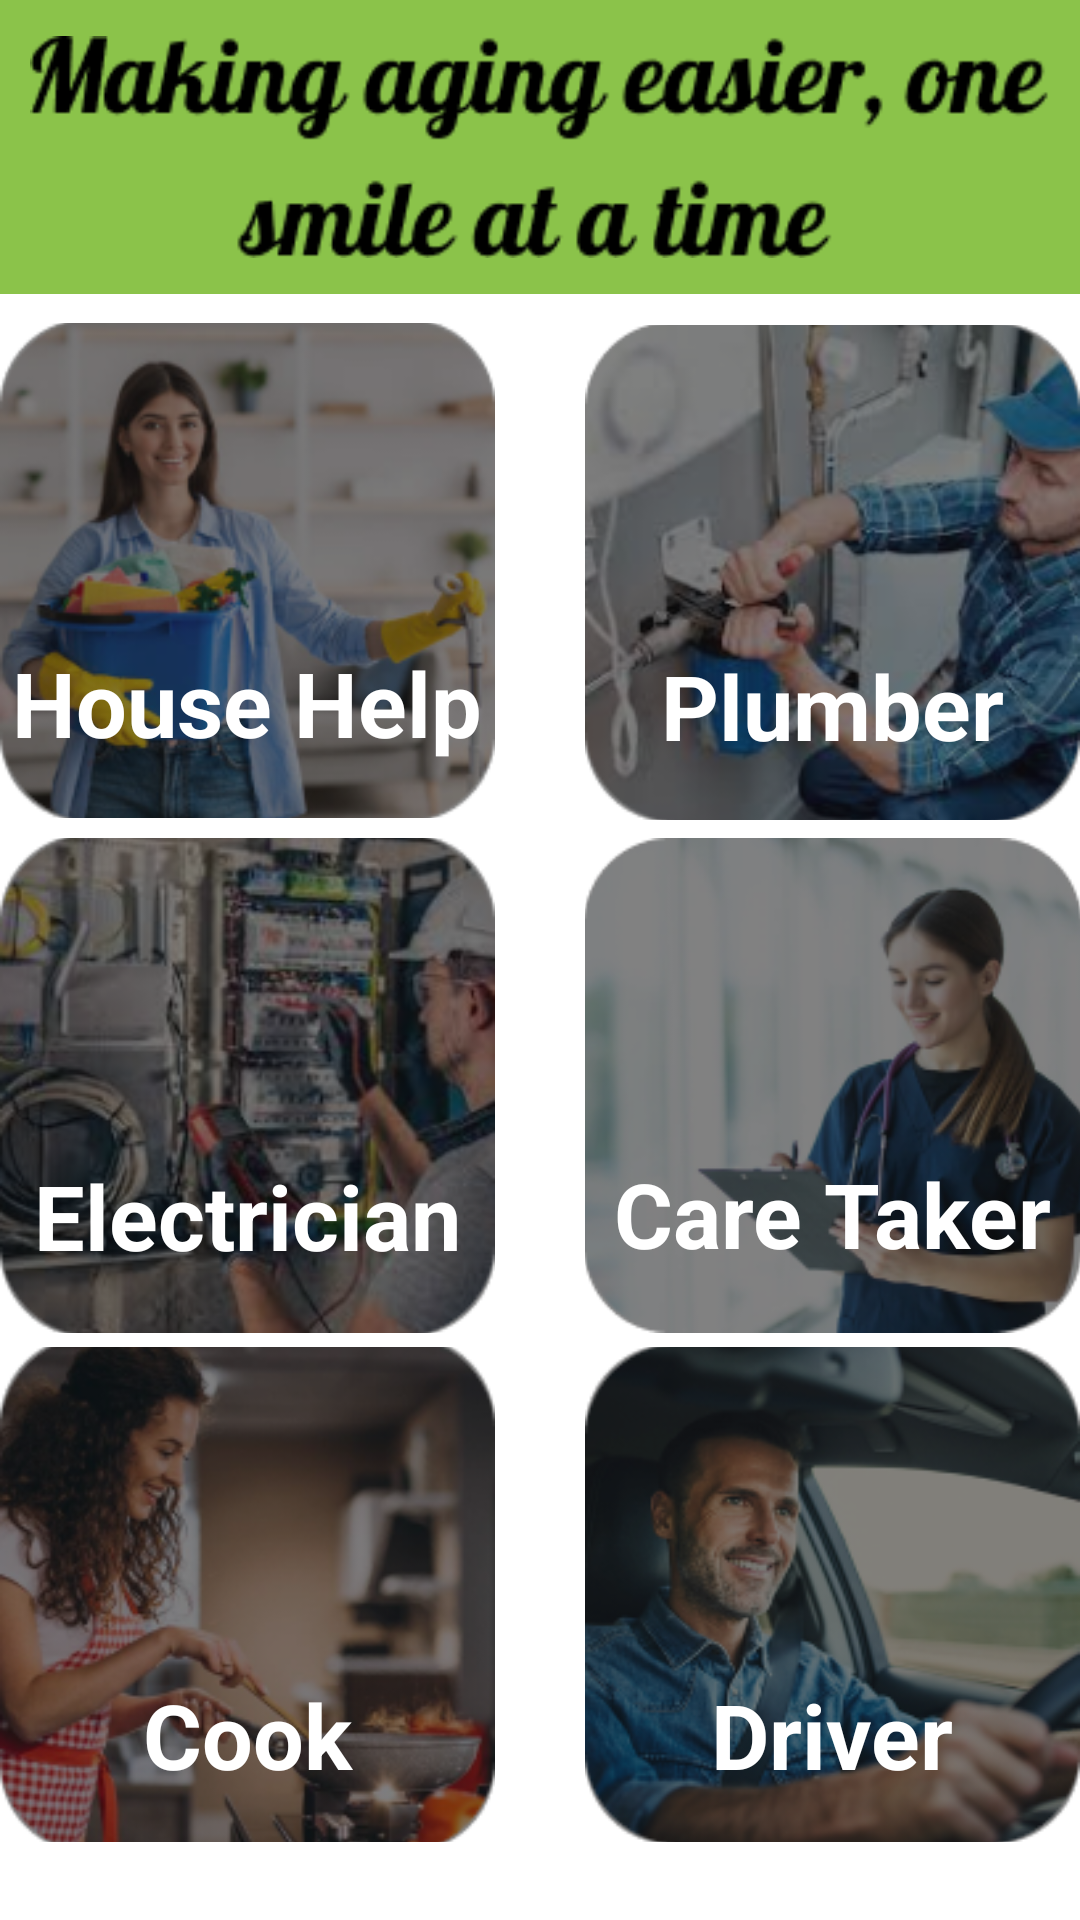

Reconstruct the res/layout file that produces this screen, plus the resources it refers to.
<!-- AndroidManifest.xml: application theme Theme.Helper -->
<!-- res/layout/activity_worker_page.xml -->
<?xml version="1.0" encoding="utf-8"?>
<androidx.constraintlayout.widget.ConstraintLayout xmlns:android="http://schemas.android.com/apk/res/android"
    xmlns:app="http://schemas.android.com/apk/res-auto"
    xmlns:tools="http://schemas.android.com/tools"
    android:layout_width="match_parent"
    android:layout_height="match_parent"
    android:layout_margin="20dp"
    tools:context=".WorkerPage">

    <ImageButton
        android:id="@+id/cook"
        android:layout_width="165dp"
        android:layout_height="165dp"
        android:background="#00FFFFFF"
        android:scaleType="centerCrop"
        app:layout_constraintBottom_toBottomOf="parent"
        app:layout_constraintEnd_toEndOf="parent"
        app:layout_constraintHorizontal_bias="0.0"
        app:layout_constraintStart_toStartOf="parent"
        app:layout_constraintTop_toTopOf="parent"
        app:layout_constraintVertical_bias="0.945"
        app:srcCompat="@drawable/cook" />

    <ImageButton
        android:id="@+id/driver"
        android:layout_width="165dp"
        android:layout_height="165dp"
        android:background="#08FFFFFF"
        android:scaleType="centerCrop"
        app:layout_constraintBottom_toBottomOf="parent"
        app:layout_constraintEnd_toEndOf="parent"
        app:layout_constraintHorizontal_bias="1.0"
        app:layout_constraintStart_toStartOf="parent"
        app:layout_constraintTop_toTopOf="parent"
        app:layout_constraintVertical_bias="0.945"
        app:srcCompat="@drawable/driver" />

    <ImageButton
        android:id="@+id/electrician"
        android:layout_width="165dp"
        android:layout_height="165dp"
        android:background="#02FFFFFF"
        android:scaleType="centerCrop"
        app:layout_constraintBottom_toBottomOf="parent"
        app:layout_constraintEnd_toEndOf="parent"
        app:layout_constraintHorizontal_bias="0.0"
        app:layout_constraintStart_toStartOf="parent"
        app:layout_constraintTop_toTopOf="parent"
        app:layout_constraintVertical_bias="0.588"
        app:srcCompat="@drawable/electrician" />

    <ImageButton
        android:id="@+id/househelp"
        android:layout_width="165dp"
        android:layout_height="165dp"
        android:layout_marginBottom="17dp"
        android:background="#07FFFFFF"
        android:scaleType="centerCrop"
        app:layout_constraintBottom_toBottomOf="parent"
        app:layout_constraintEnd_toEndOf="parent"
        app:layout_constraintHorizontal_bias="0.0"
        app:layout_constraintStart_toStartOf="parent"
        app:layout_constraintTop_toTopOf="parent"
        app:layout_constraintVertical_bias="0.235"
        app:srcCompat="@drawable/househelp" />

    <ImageButton
        android:id="@+id/plumber"
        android:layout_width="165dp"
        android:layout_height="165dp"
        android:background="#08FFFFFF"
        android:scaleType="centerCrop"
        app:layout_constraintBottom_toBottomOf="parent"
        app:layout_constraintEnd_toEndOf="parent"
        app:layout_constraintHorizontal_bias="1.0"
        app:layout_constraintStart_toStartOf="parent"
        app:layout_constraintTop_toTopOf="parent"
        app:layout_constraintVertical_bias="0.228"
        app:srcCompat="@drawable/plumber" />

    <ImageButton
        android:id="@+id/caretaker"
        android:layout_width="165dp"
        android:layout_height="165dp"
        android:background="#02FFFFFF"
        android:scaleType="centerCrop"
        app:layout_constraintBottom_toBottomOf="parent"
        app:layout_constraintEnd_toEndOf="parent"
        app:layout_constraintHorizontal_bias="1.0"
        app:layout_constraintStart_toStartOf="parent"
        app:layout_constraintTop_toTopOf="parent"
        app:layout_constraintVertical_bias="0.588"
        app:srcCompat="@drawable/caretaker" />

    <ImageView
        android:id="@+id/imageView"
        android:layout_width="wrap_content"
        android:layout_height="wrap_content"
        android:background="#8BC34A"
        android:padding="10dp"
        app:layout_constraintBottom_toBottomOf="parent"
        app:layout_constraintEnd_toEndOf="parent"
        app:layout_constraintHorizontal_bias="0.0"
        app:layout_constraintStart_toStartOf="parent"
        app:layout_constraintTop_toTopOf="parent"
        app:layout_constraintVertical_bias="0.0"
        app:srcCompat="@drawable/head_of_work" />

    <TextView
        android:id="@+id/textView11"
        android:layout_width="0dp"
        android:layout_height="wrap_content"
        android:text="@string/house_help"
        android:textAlignment="center"
        android:textColor="#FFFFFF"
        android:textSize="30dp"
        android:textStyle="bold"
        app:layout_constraintBottom_toBottomOf="@+id/househelp"
        app:layout_constraintEnd_toEndOf="@+id/househelp"
        app:layout_constraintHorizontal_bias="0.522"
        app:layout_constraintStart_toStartOf="@+id/househelp"
        app:layout_constraintTop_toTopOf="@+id/househelp"
        app:layout_constraintVertical_bias="0.852" />

    <TextView
        android:id="@+id/textView12"
        android:layout_width="0dp"
        android:layout_height="wrap_content"
        android:text="@string/plumber"
        android:textAlignment="center"
        android:textColor="#FFFFFF"
        android:textSize="30dp"
        android:textStyle="bold"
        app:layout_constraintBottom_toBottomOf="@+id/plumber"
        app:layout_constraintEnd_toEndOf="@+id/plumber"
        app:layout_constraintHorizontal_bias="0.478"
        app:layout_constraintStart_toStartOf="@+id/plumber"
        app:layout_constraintTop_toTopOf="@+id/plumber"
        app:layout_constraintVertical_bias="0.855" />

    <TextView
        android:id="@+id/textView13"
        android:layout_width="0dp"
        android:layout_height="wrap_content"
        android:text="@string/electrician"
        android:textAlignment="center"
        android:textColor="#FFFFFF"
        android:textSize="30dp"
        android:textStyle="bold"
        app:layout_constraintBottom_toBottomOf="@+id/electrician"
        app:layout_constraintEnd_toEndOf="@+id/electrician"
        app:layout_constraintHorizontal_bias="0.534"
        app:layout_constraintStart_toStartOf="@+id/electrician"
        app:layout_constraintTop_toTopOf="@+id/electrician"
        app:layout_constraintVertical_bias="0.848" />

    <TextView
        android:id="@+id/textView14"
        android:layout_width="0dp"
        android:layout_height="wrap_content"
        android:text="@string/caretaker"
        android:textAlignment="center"
        android:textColor="#FFFFFF"
        android:textSize="30dp"
        android:textStyle="bold"
        app:layout_constraintBottom_toBottomOf="@+id/caretaker"
        app:layout_constraintEnd_toEndOf="@+id/caretaker"
        app:layout_constraintHorizontal_bias="0.519"
        app:layout_constraintStart_toStartOf="@+id/caretaker"
        app:layout_constraintTop_toTopOf="@+id/caretaker"
        app:layout_constraintVertical_bias="0.841" />

    <TextView
        android:id="@+id/textView15"
        android:layout_width="0dp"
        android:layout_height="wrap_content"
        android:text="@string/cook"
        android:textAlignment="center"
        android:textColor="#FFFFFF"
        android:textSize="30dp"
        android:textStyle="bold"
        app:layout_constraintBottom_toBottomOf="@+id/cook"
        app:layout_constraintEnd_toEndOf="@+id/cook"
        app:layout_constraintHorizontal_bias="0.521"
        app:layout_constraintStart_toStartOf="@+id/cook"
        app:layout_constraintTop_toTopOf="@+id/cook"
        app:layout_constraintVertical_bias="0.875" />

    <TextView
        android:id="@+id/textView16"
        android:layout_width="0dp"
        android:layout_height="wrap_content"
        android:text="@string/driver"
        android:textAlignment="center"
        android:textColor="#FFFFFF"
        android:textSize="30dp"
        android:textStyle="bold"
        app:layout_constraintBottom_toBottomOf="@+id/driver"
        app:layout_constraintEnd_toEndOf="@+id/driver"
        app:layout_constraintStart_toStartOf="@+id/driver"
        app:layout_constraintTop_toTopOf="@+id/driver"
        app:layout_constraintVertical_bias="0.875" />

</androidx.constraintlayout.widget.ConstraintLayout>
<!-- resources referenced by this layout -->
<resources>
  <!-- drawable caretaker: png bitmap (drawable, 40369 bytes) -->
  <!-- drawable cook: png bitmap (drawable, 59877 bytes) -->
  <!-- drawable driver: png bitmap (drawable, 54316 bytes) -->
  <!-- drawable electrician: png bitmap (drawable, 66501 bytes) -->
  <!-- drawable head_of_work: png bitmap (drawable, 5725 bytes) -->
  <!-- drawable househelp: png bitmap (drawable, 51133 bytes) -->
  <!-- drawable plumber: png bitmap (drawable, 58231 bytes) -->
  <string name="caretaker">Care Taker</string>
  <string name="cook">Cook</string>
  <string name="driver">Driver</string>
  <string name="electrician">Electrician</string>
  <string name="house_help">House Help</string>
  <string name="plumber">Plumber</string>
  <style name="Theme.Helper" parent="Theme.MaterialComponents.DayNight.DarkActionBar">
          
          <item name="colorPrimary">#F3291B</item>
          <item name="colorPrimaryVariant">@color/purple_700</item>
          <item name="colorOnPrimary">@color/white</item>
          
          <item name="colorSecondary">#F64358</item>
          <item name="colorSecondaryVariant">@color/teal_700</item>
          <item name="colorOnSecondary">@color/black</item>
          
          <item name="android:statusBarColor">#FF5722</item>
          
          <item name="colorAccent">#F44336</item>
  
      </style>
  <!-- not gathered from this repository: default colours our renderer supplied (Android Studio template values) -->
  <color name="purple_700">#FF3700B3</color>
  <color name="teal_700">#FF018786</color>
  <color name="black">#FF000000</color>
  <color name="white">#FFFFFFFF</color>
</resources>
